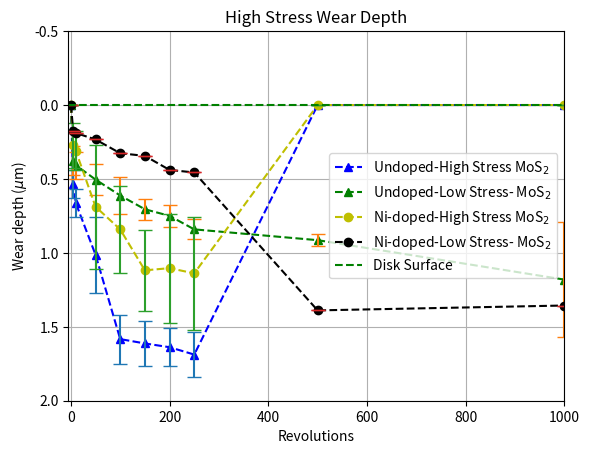

The script that saved this image:
import matplotlib
import matplotlib.pyplot as plt
import matplotlib.transforms as transforms
import numpy as np


revolutions = np.array([0, 5, 10, 50, 100, 150, 200, 250, 500, 1000, 2000])

# Data Undoped for plotting
UD_HS_raw_s1_30mm = np.array([0, 0.555,0.816,0.738,1.614,1.607,1.654,1.675, 0, 0, 0])
UD_HS_raw_s1_18mm = np.array([0, 0.418, 0.556, 1.356, 1.356, 1.425, 1.461, 1.506, 0, 0, 0])
UD_HS_raw_s2_30mm = np.array([0, 0.67, 0.66, 1.16, 1.82, 1.85, 1.82, 1.93, 0, 0, 0])
UD_HS_raw_s2_18mm = np.array([0, 0.489, 0.622, 0.798, 1.5432, 1.568, 1.6172, 1.6404, 0, 0, 0])
UD_HS_array = np.array([UD_HS_raw_s1_30mm,UD_HS_raw_s2_30mm, UD_HS_raw_s1_18mm, UD_HS_raw_s2_18mm])

UD_HS_mean = np.mean(UD_HS_array, axis = 0)
UD_HS_std = np.std(UD_HS_array, axis = 0)
print(UD_HS_mean)
#print(UD_HS_std)

# Data Ni-doped for plotting
ND_HS_raw_s1_30mm = np.array([0, 0.426, 0.422, 0.641, 0.717, 1.3786, 1.4544, 1.481, 0, 0, 0])
ND_HS_raw_s1_18mm = np.array([0, 0.333, 0.382, 1.222, 1.2445, 1.2346, 1.2624, 1.3315, 0, 0, 0])
ND_HS_raw_s2_30mm = np.array([0, 0.061, 0.126, 0.200, 0.563, 0.741, 0.593, 0.603, 0, 0, 0])
ND_HS_raw_s2_18mm = np.array([0,0,0,0,0,0,0,0,0,0,0])
ND_HS_array = np.array([ND_HS_raw_s1_30mm,ND_HS_raw_s2_30mm,ND_HS_raw_s1_18mm])

ND_HS_mean = np.mean(ND_HS_array, axis = 0)
ND_HS_std = np.std(ND_HS_array, axis = 0)
#print(ND_HS_mean)
#print(ND_HS_std)


# Data Undoped for plotting
UD_LS_raw_s1_24mm = np.array([0, 0.319, 0.359, 0.417, 0.644, 0.700, 0.729, 0.883, 0.906, 0.956, 1.656])
UD_LS_raw_s1_16_5mm = np.array([0, 0.302, 0.344, 0.457, 0.498, 0.622, 0.670, 0.744, 0.853, 0.926, 1.444])
UD_LS_raw_s2_24mm = np.array([0, 0.546, 0.563, 0.681, 0.800, 0.817, 0.867, 0.922, 0.956, 1.852, 1.870])
UD_LS_raw_s2_16_5mm = np.array([0, 0.341, 0.361, 0.461, 0.506, 0.681, 0.733, 0.815, 0.941, 0.989, 1.511])
UD_LS_array = np.array([UD_LS_raw_s1_24mm, UD_LS_raw_s2_24mm, UD_LS_raw_s1_16_5mm, UD_LS_raw_s2_16_5mm])

UD_LS_mean = np.mean(UD_LS_array, axis=0)
UD_LS_std = np.std(UD_LS_array, axis=0)
print(UD_LS_mean)
print(UD_LS_std)

# Data Ni-doped for plotting
ND_LS_raw_s1_24mm = np.array([0, 0.178, 0.189, 0.233, 0.326, 0.344, 0.439, 0.456, 1.389, 1.356, 1.356])
'''
ND_LS_raw_s1_16_5mm = np.array([0, 0.333, 0.382, 1.222, 1.2445, 1.2346, 1.2624, 1.3315])
ND_LS_raw_s2_24mm = np.array([0, 0.061, 0.126, 0.200, 0.563, 0.741, 0.593, 0.603])
ND_LS_raw_s2_16_5mm = np.array([0, ])'''
ND_LS_array = np.array([ND_LS_raw_s1_24mm])


ND_LS_mean = np.mean(ND_LS_array, axis = 0)
ND_LS_std = np.std(ND_LS_array, axis = 0)
print(ND_LS_mean)
print(ND_LS_std)

# Single plot
fig, ax = plt.subplots()

ax.set_ylim(2,-.5)
ax.set_xlim(-5,1000)

ax.plot(revolutions, UD_HS_mean, 'b^',
        linestyle='--',
        label='Undoped-High Stress MoS$_2$')
ax.errorbar(revolutions, UD_HS_mean, yerr=UD_HS_std, linestyle='None', capsize=5)

ax.plot(revolutions, UD_LS_mean, 'g^',
        linestyle='--',
        label='Undoped-Low Stress- MoS$_2$')
ax.errorbar(revolutions, UD_LS_mean, yerr=UD_LS_std, linestyle='None', capsize=5)

ax.plot(revolutions, ND_HS_mean, 'yo',
        linestyle='--',
        label='Ni-doped-High Stress MoS$_2$')
ax.errorbar(revolutions, ND_HS_mean, yerr=ND_HS_std, linestyle='None', capsize=5)

ax.plot(revolutions, ND_LS_mean, 'ko',
        linestyle='--',
        label='Ni-doped-Low Stress- MoS$_2$')
ax.errorbar(revolutions, ND_LS_mean, yerr=ND_LS_std, linestyle='None', capsize=5)

ax.axhline(y=0.0, linestyle='--', color="green", label='Disk Surface')
#ax.axhline(y=0.8, linestyle='--', color="red", label='Coating Theoretical Thickness')


ax.set(xlabel='Revolutions', ylabel="Wear depth ($\mu$m)",
       title='High Stress Wear Depth')
ax.grid()
ax.legend()

plt.draw()
fig.savefig("test.png")
plt.show()

'''
# 2 Subplots
def plot_wear_depth(t1,s1,t2,s2)

       fig, (ax1, ax2) = plt.subplots(2, 1)
       fig.subplots_adjust(hspace=0.5)

       ax1.set_ylim(1.05,-0.5)
       ax1.set_xlim(-5,300)
       ax1.plot(t1, s1, 'ko')
       ax1.axhline(y = 0.0, linestyle= '--', color="green")
       ax1.axhline(y = 0.8, linestyle='--', color="red")
       ax1.errorbar(t1, s1, yerr=e1,fmt='p', ecolor='blue')

       ax1.set(xlabel='Revolutions', ylabel="Wear depth ($\mu$m)",
       title='Undoped MoS$_2$ High Stress Wear Depth')
       ax1.grid()

       ax2.set_ylim(1.05,-0.5)
       ax2.set_xlim(-5,300)
       ax2.plot(t2, s2, 'ro')
       ax2.axhline(y = 0.0, linestyle= '--', color="green")
       ax2.axhline(y = 0.8, linestyle= '--', color="red")
       ax2.errorbar(t2, s2, yerr=e2,fmt='p', ecolor='blue')

       ax2.set(xlabel='Revolutions', ylabel="Wear depth ($\mu$m)",
       title='Ni Doped MoS$_2$ High Stress Wear Depth')
       ax2.grid()

       plt.draw()
       fig.savefig("UD_HS_AM_RT.png")
       plt.show()
'''
